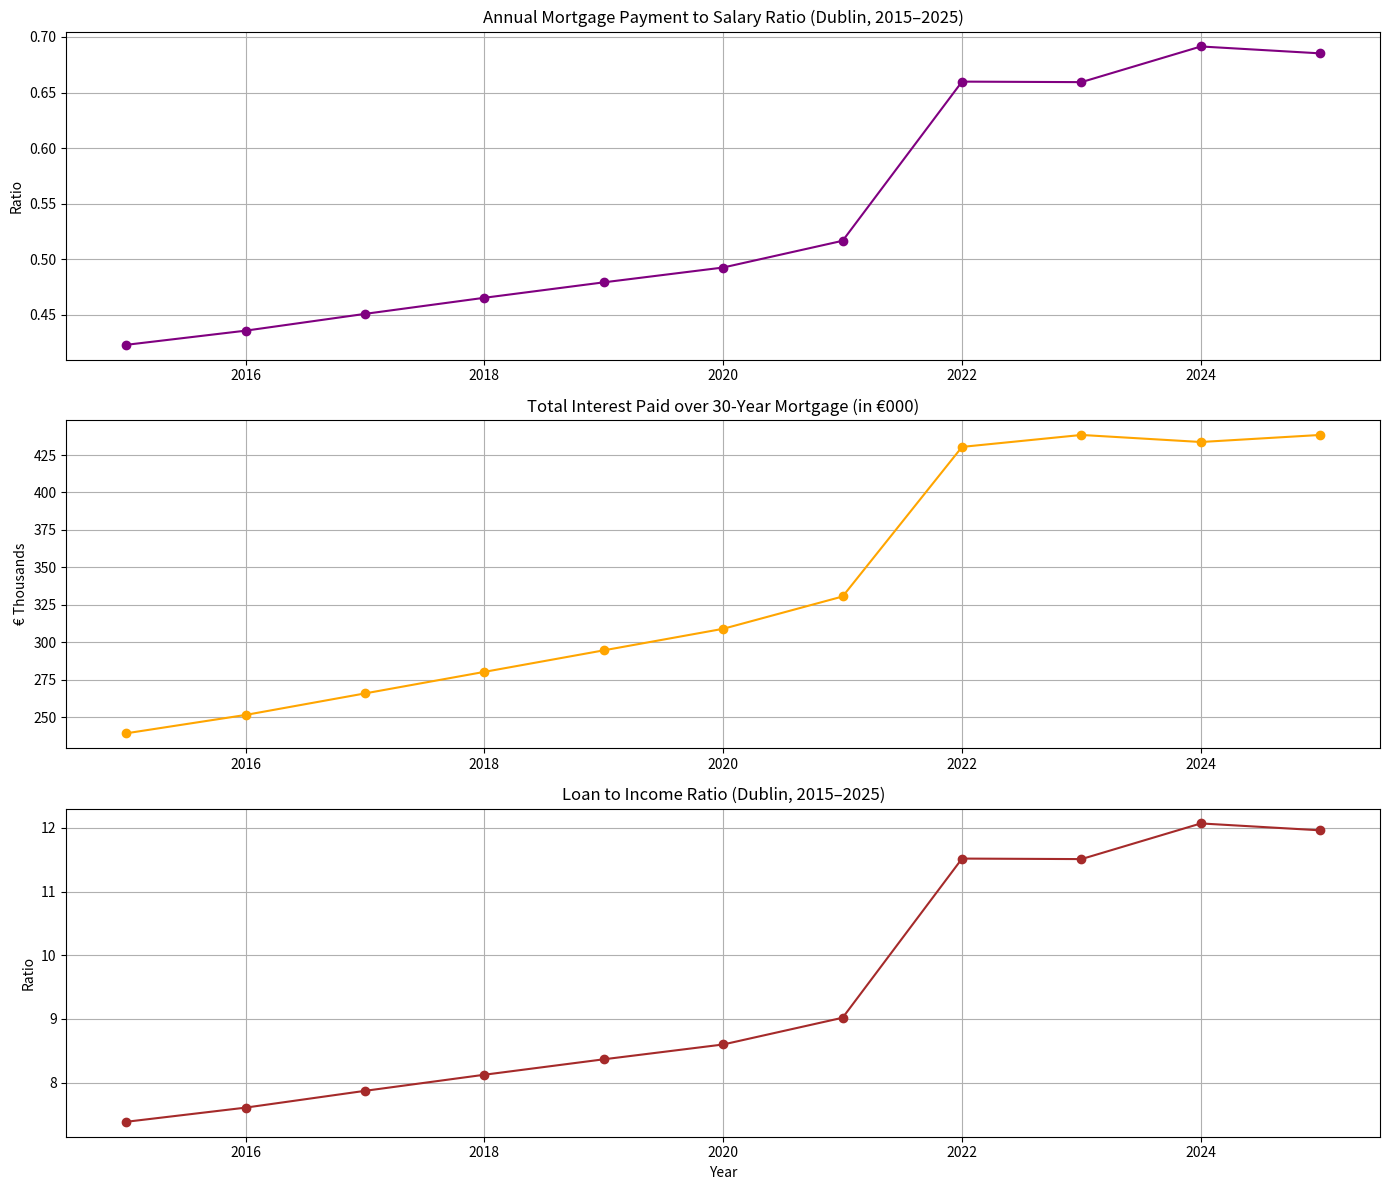

Write Python code to recreate this figure.
import pandas as pd
import matplotlib.pyplot as plt

# -----------------------
# 1. Prepare Data
# -----------------------

data = {
    "Year": list(range(2015, 2026)),
    "House Price (€)": [
        332942, 350000, 370000, 390000, 410000, 430000,
        460000, 598907, 610000, 603453, 610000
    ],
    "Monthly Rent (€)": [
        1300, 1400, 1500, 1600, 1700, 1800,
        1900, 2000, 2102, 2300, 2540
    ],
    "Annual Salary (€)": [
        45075, 46000, 47000, 48000, 49000, 50000,
        51000, 52000, 53000, 50000, 51000
    ]
}

df = pd.DataFrame(data)

# -----------------------
# 2. Compute Rent & Salary Ratios
# -----------------------

df["Annual Rent (€)"] = df["Monthly Rent (€)"] * 12
df["Price-to-Salary Ratio"] = df["House Price (€)"] / df["Annual Salary (€)"]
df["Rent-to-Salary Ratio"] = df["Annual Rent (€)"] / df["Annual Salary (€)"]
df["Rent-to-Price Ratio"] = df["Annual Rent (€)"] / df["House Price (€)"]

# -----------------------
# 3. Mortgage Metrics
# -----------------------

interest_rate = 0.04  # 4% annual
term_years = 30
n = term_years * 12
monthly_rate = interest_rate / 12

def calc_monthly_payment(principal):
    return principal * (monthly_rate * (1 + monthly_rate)**n) / ((1 + monthly_rate)**n - 1)

df["Monthly Mortgage (€)"] = df["House Price (€)"].apply(calc_monthly_payment)
df["Annual Mortgage (€)"] = df["Monthly Mortgage (€)"] * 12
df["Mortgage-to-Salary Ratio"] = df["Annual Mortgage (€)"] / df["Annual Salary (€)"]
df["Total Payment (€)"] = df["Monthly Mortgage (€)"] * n
df["Total Interest (€)"] = df["Total Payment (€)"] - df["House Price (€)"]
df["Loan-to-Income Ratio"] = df["House Price (€)"] / df["Annual Salary (€)"]

# -----------------------
# 4. Visualization
# -----------------------

plt.figure(figsize=(14, 12))

plt.subplot(3, 1, 1)
plt.plot(df["Year"], df["Mortgage-to-Salary Ratio"], marker='o', color='purple')
plt.title('Annual Mortgage Payment to Salary Ratio (Dublin, 2015–2025)')
plt.ylabel('Ratio')
plt.grid(True)

plt.subplot(3, 1, 2)
plt.plot(df["Year"], df["Total Interest (€)"] / 1000, marker='o', color='orange')
plt.title('Total Interest Paid over 30-Year Mortgage (in €000)')
plt.ylabel('€ Thousands')
plt.grid(True)

plt.subplot(3, 1, 3)
plt.plot(df["Year"], df["Loan-to-Income Ratio"], marker='o', color='brown')
plt.title('Loan to Income Ratio (Dublin, 2015–2025)')
plt.xlabel('Year')
plt.ylabel('Ratio')
plt.grid(True)

plt.tight_layout()
plt.show()

# -----------------------
# 5. Display Summary
# -----------------------

pd.set_option("display.float_format", lambda x: f"€{x:,.2f}")
print(df[[
    "Year",
    "House Price (€)",
    "Monthly Mortgage (€)",
    "Mortgage-to-Salary Ratio",
    "Total Interest (€)"
]].tail())
